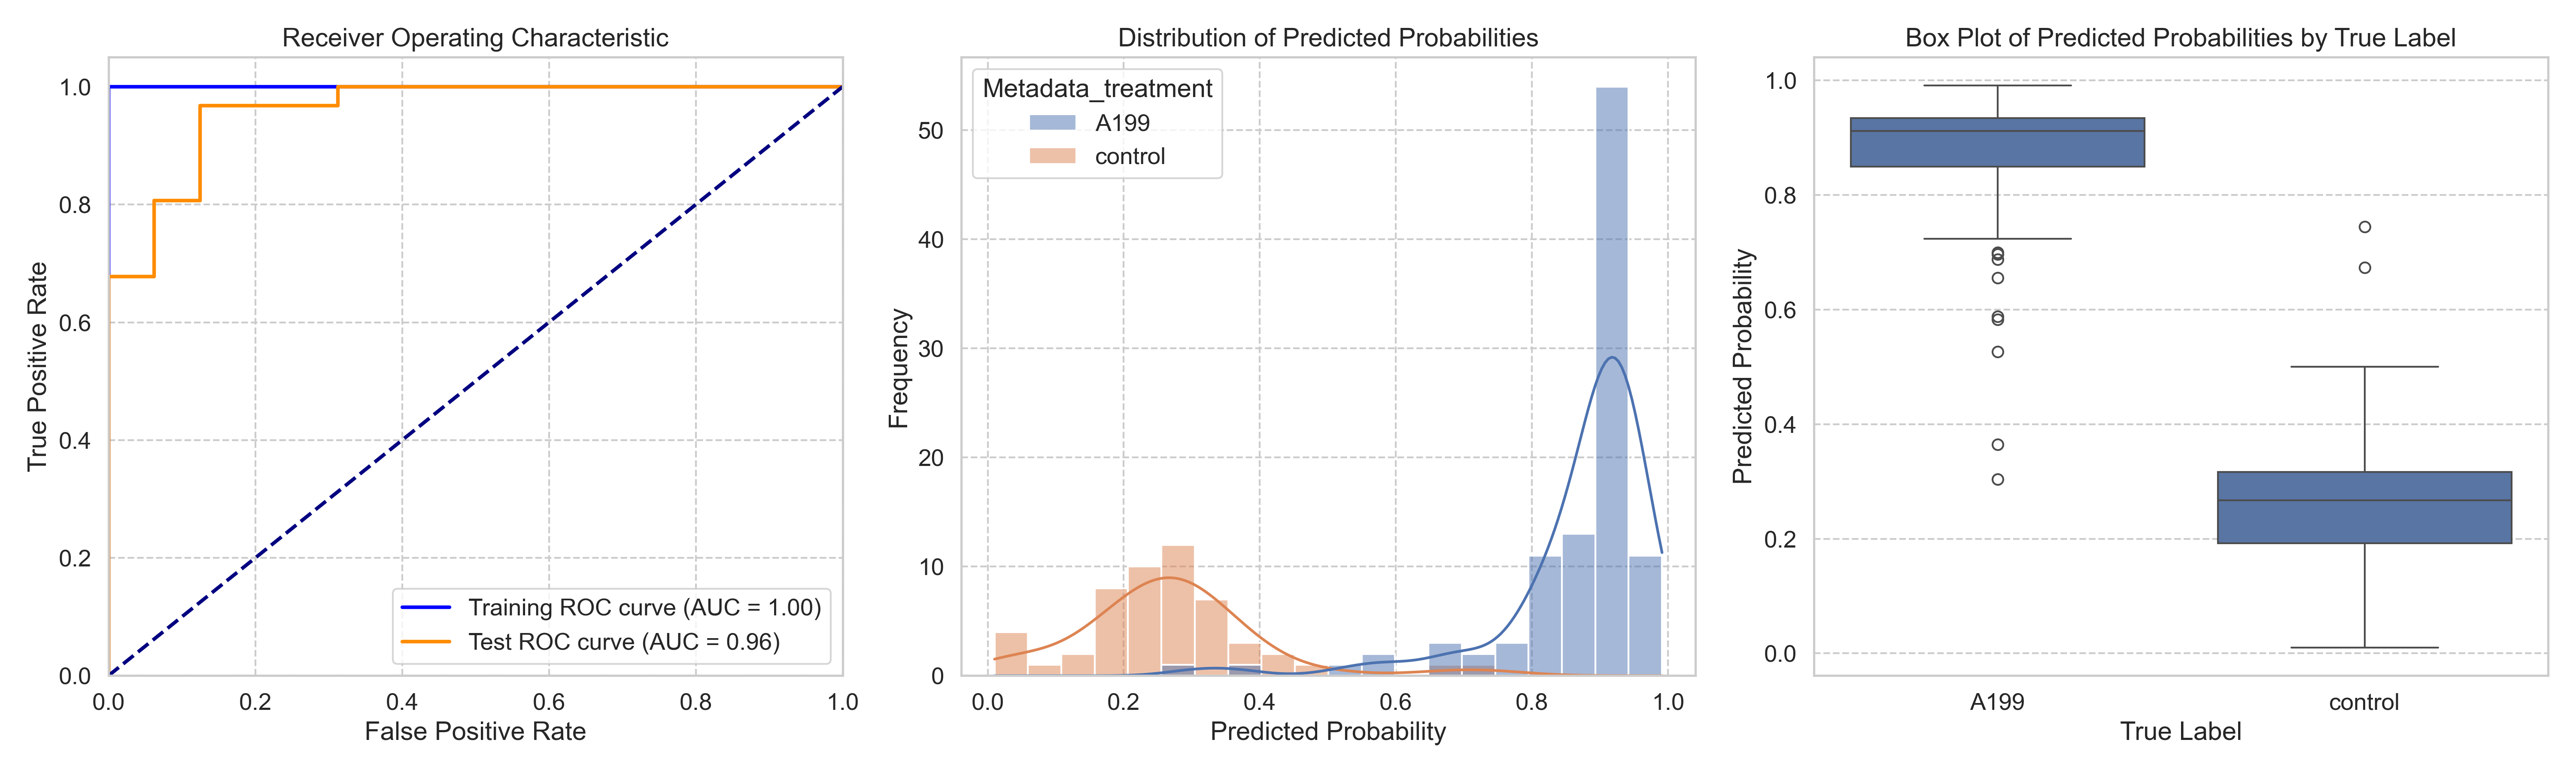

Data behind this chart, as committed beside it:
ObjectNumber, Metadata_site, Metadata_concentration, Metadata_hour, Metadata_treatment, Predicted_Probability, Is_Test, S
1, 0, 40, 6, A199, 0.9047, False, 0.6383
2, 0, 40, 6, A199, 0.3647, True, 0.09827
3, 0, 40, 6, A199, 0.979, True, 0.7126
1, 1, 40, 6, A199, 0.8104, False, 0.544
2, 1, 40, 6, A199, 0.8492, False, 0.5828
3, 1, 40, 6, A199, 0.9252, False, 0.6588
4, 1, 40, 6, A199, 0.9373, False, 0.6709
1, 10, 40, 6, A199, 0.9279, False, 0.6615
2, 10, 40, 6, A199, 0.9037, False, 0.6373
3, 10, 40, 6, A199, 0.9123, False, 0.6459
4, 10, 40, 6, A199, 0.8863, False, 0.6199
5, 10, 40, 6, A199, 0.8886, False, 0.6222
1, 11, 40, 6, A199, 0.933, False, 0.6666
2, 11, 40, 6, A199, 0.945, False, 0.6786
3, 11, 40, 6, A199, 0.8854, True, 0.619
1, 12, 40, 6, A199, 0.9224, False, 0.656
2, 12, 40, 6, A199, 0.8708, False, 0.6044
3, 12, 40, 6, A199, 0.951, False, 0.6846
4, 12, 40, 6, A199, 0.8125, False, 0.5461
5, 12, 40, 6, A199, 0.8336, False, 0.5672
6, 12, 40, 6, A199, 0.9503, True, 0.6839
7, 12, 40, 6, A199, 0.7929, True, 0.5265
8, 12, 40, 6, A199, 0.9346, False, 0.6682
9, 12, 40, 6, A199, 0.811, True, 0.5446
1, 13, 40, 6, A199, 0.89, False, 0.6236
2, 13, 40, 6, A199, 0.8333, False, 0.5669
3, 13, 40, 6, A199, 0.9092, False, 0.6428
4, 13, 40, 6, A199, 0.9268, False, 0.6604
5, 13, 40, 6, A199, 0.9349, False, 0.6685
6, 13, 40, 6, A199, 0.9703, True, 0.7039
7, 13, 40, 6, A199, 0.9204, False, 0.654
8, 13, 40, 6, A199, 0.9258, False, 0.6594
9, 13, 40, 6, A199, 0.688, True, 0.4216
1, 14, 40, 6, A199, 0.9088, False, 0.6424
2, 14, 40, 6, A199, 0.941, False, 0.6746
3, 14, 40, 6, A199, 0.9003, False, 0.6339
4, 14, 40, 6, A199, 0.9289, False, 0.6625
5, 14, 40, 6, A199, 0.5827, True, 0.3163
6, 14, 40, 6, A199, 0.9377, False, 0.6713
7, 14, 40, 6, A199, 0.9304, False, 0.664
8, 14, 40, 6, A199, 0.8704, False, 0.604
9, 14, 40, 6, A199, 0.8094, True, 0.543
1, 15, 40, 6, A199, 0.9078, False, 0.6414
2, 15, 40, 6, A199, 0.9062, False, 0.6398
3, 15, 40, 6, A199, 0.8598, False, 0.5934
4, 15, 40, 6, A199, 0.9159, False, 0.6495
5, 15, 40, 6, A199, 0.9168, False, 0.6504
6, 15, 40, 6, A199, 0.9139, False, 0.6475
7, 15, 40, 6, A199, 0.9361, True, 0.6697
1, 16, 40, 6, A199, 0.8434, False, 0.577
2, 16, 40, 6, A199, 0.9337, False, 0.6673
1, 17, 40, 6, A199, 0.9009, True, 0.6345
2, 17, 40, 6, A199, 0.867, True, 0.6006
3, 17, 40, 6, A199, 0.9528, False, 0.6864
4, 17, 40, 6, A199, 0.9153, False, 0.6489
5, 17, 40, 6, A199, 0.9355, False, 0.6691
6, 17, 40, 6, A199, 0.8741, False, 0.6077
7, 17, 40, 6, A199, 0.6995, True, 0.4331
8, 17, 40, 6, A199, 0.6552, True, 0.3888
9, 17, 40, 6, A199, 0.8472, True, 0.5808
... 94 more rows
